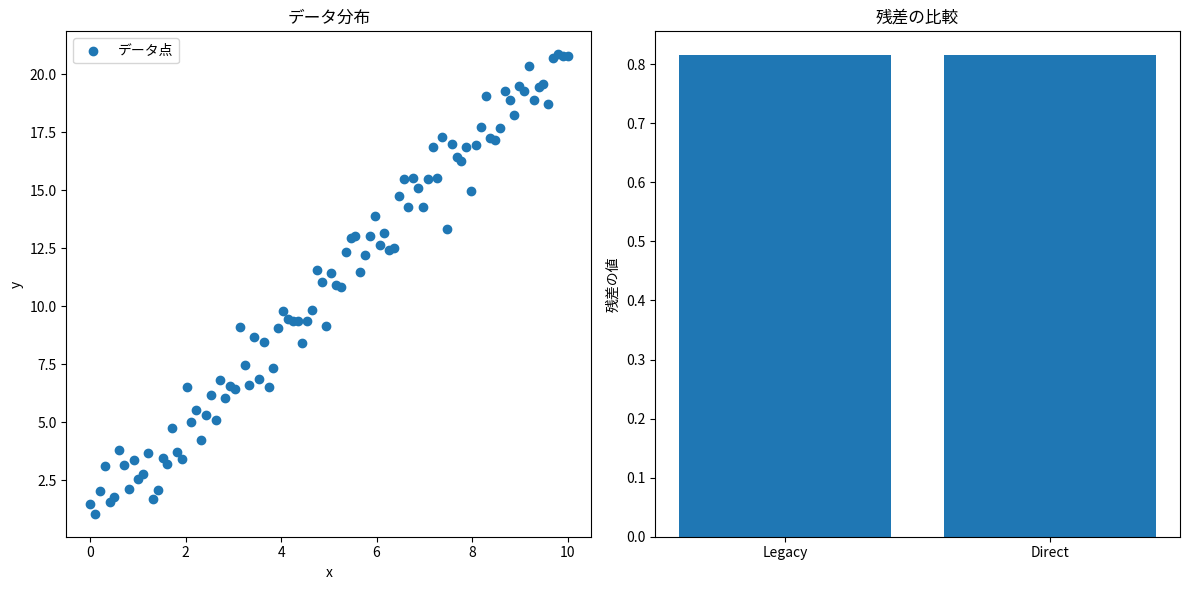

Generate this figure with matplotlib:
import numpy as np
import matplotlib.pyplot as plt

def get_residuals_legacy(y):
    n = len(y)
    x = np.arange(1, n+1)
    
    x_mean = np.mean(x)
    y_mean = np.mean(y)
    
    numerator = np.sum((x - x_mean) * (y - y_mean))
    denominator = np.sum((x - x_mean) ** 2)
    
    slope = numerator / denominator
    intercept = y_mean - slope * x_mean
    
    y_pred = slope * x + intercept
    residuals = y - y_pred
    return np.sum(residuals ** 2)/n

def get_residuals_direct(y):
    n = len(y)
    mean = np.mean(y)
    
    sq_sum = np.sum(y * y)
    weighted_sum = np.sum([(i+1) * val for i, val in enumerate(y)])
    
    v2_y = (sq_sum / n) - mean * mean
    second_term = (12.0 * (n+1)/(n-1)) * ((weighted_sum/n/(n+1) - mean/2) ** 2)
    
    return v2_y - second_term

# テストデータの生成
np.random.seed(42)
n_points = 100
x = np.linspace(0, 10, n_points)
y = 2 * x + 1 + np.random.normal(0, 1, n_points)

# 両方の手法で残差を計算
legacy_residuals = get_residuals_legacy(y)
direct_residuals = get_residuals_direct(y)

print(f"Legacy手法による残差: {legacy_residuals}")
print(f"Direct手法による残差: {direct_residuals}")
print(f"差分: {abs(legacy_residuals - direct_residuals)}")
print(f"相対差分: {abs(legacy_residuals - direct_residuals) / legacy_residuals * 100}%")

# 結果の可視化
plt.figure(figsize=(12, 6))
plt.subplot(1, 2, 1)
plt.scatter(x, y, label='データ点')
plt.title('データ分布')
plt.xlabel('x')
plt.ylabel('y')
plt.legend()

plt.subplot(1, 2, 2)
plt.bar(['Legacy', 'Direct'], [legacy_residuals, direct_residuals])
plt.title('残差の比較')
plt.ylabel('残差の値')

plt.tight_layout()
plt.savefig('residuals_comparison.png')
plt.close()
